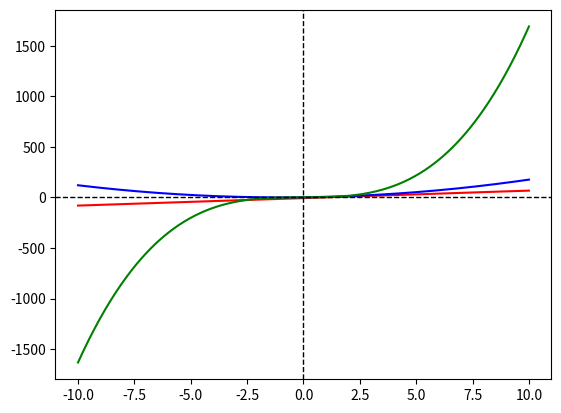

Write the Python code that produced this figure.
import matplotlib.pyplot as plt
import numpy as np

# 일차함수와 이차함수, 삼차함수를 랜덤하게 생성한 후 한 그림에 전부 표시하여라
# 1. ax + b
# 2. ax^2 + bx + c
# 3. ax^3 + bx^2 + cx + d

a1, b1 = np.random.uniform(-10, 10, 2)  # 1차 함수 계수
a2, b2, c2 = np.random.uniform(-10, 10, 3)  # 2차 함수 계수
a3, b3, c3, d3 = np.random.uniform(-2, 2, 4)  # 3차 함수 계수

x = np.linspace(-10, 10, 500)
y1 = a1 * x + b1
y2 = a2 * x**2 + b2 * x + c2
y3 = a3 * x**3 + b3 * x**2 + c3 * x + d3

fig, ax = plt.subplots()
ax.plot(x, y1, 'r-')
ax.plot(x, y2, 'b-')
ax.plot(x, y3, 'g-')

ax.axhline(0, color='black', linewidth=1, linestyle='--')  # x축
ax.axvline(0, color='black', linewidth=1, linestyle='--')  # y축

plt.show()

